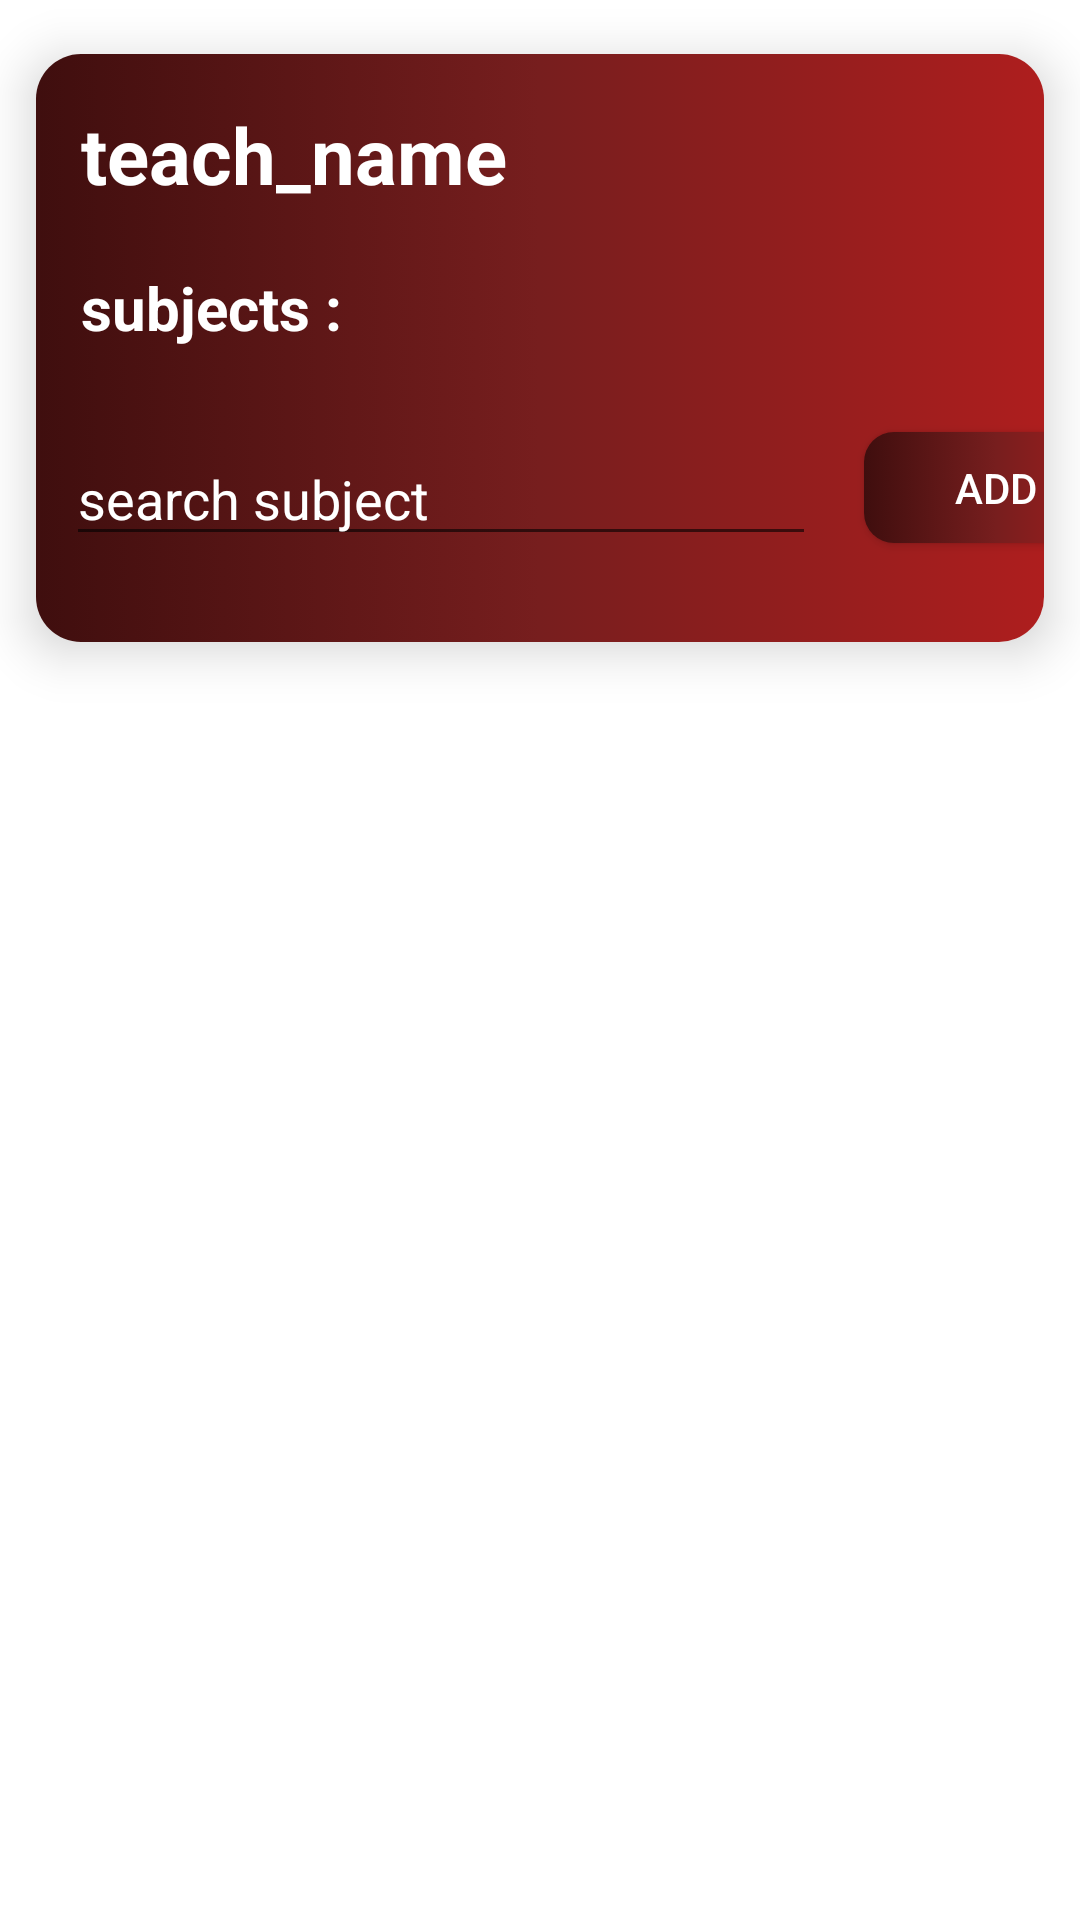

Reconstruct the res/layout file that produces this screen, plus the resources it refers to.
<!-- AndroidManifest.xml: application theme Theme.TTGMP -->
<!-- res/layout/cards.xml -->
<?xml version="1.0" encoding="utf-8"?>
<androidx.constraintlayout.widget.ConstraintLayout xmlns:android="http://schemas.android.com/apk/res/android"
    xmlns:app="http://schemas.android.com/apk/res-auto"
    xmlns:tools="http://schemas.android.com/tools"
    android:layout_width="match_parent"
    android:layout_height="wrap_content"
    >

    <androidx.cardview.widget.CardView
        android:layout_width="match_parent"
        android:layout_height="wrap_content"
        app:cardCornerRadius="15dp"
        app:cardElevation="10dp"
        app:cardMaxElevation="12dp"
        app:cardPreventCornerOverlap="false"
        app:cardUseCompatPadding="true"
        app:layout_constraintEnd_toEndOf="parent"
        app:layout_constraintHorizontal_bias="0.0"
        app:layout_constraintStart_toStartOf="parent"
        app:layout_constraintTop_toTopOf="parent">

        <androidx.constraintlayout.widget.ConstraintLayout
            android:layout_width="match_parent"
            android:layout_height="196dp"
            android:background="@drawable/custom_card_color"
            app:layout_constraintEnd_toEndOf="parent"
            app:layout_constraintHorizontal_bias="0.0"
            app:layout_constraintStart_toStartOf="parent">

            <TextView
                android:id="@+id/teach_name_ast"
                android:layout_width="match_parent"
                android:layout_height="wrap_content"
                android:layout_marginTop="16dp"
                android:paddingStart="15dp"
                android:paddingEnd="15dp"
                android:text="teach_name"
                android:textColor="#FFFFFF"
                android:textSize="26sp"
                android:textStyle="bold"
                app:layout_constraintEnd_toEndOf="parent"
                app:layout_constraintHorizontal_bias="0.0"
                app:layout_constraintStart_toStartOf="parent"
                app:layout_constraintTop_toTopOf="parent" />

            <TextView
                android:id="@+id/subject_name_ast"
                android:layout_width="wrap_content"
                android:layout_height="wrap_content"
                android:layout_marginTop="20dp"
                android:paddingStart="15dp"
                android:paddingEnd="15dp"
                android:text="subjects : "
                android:textColor="#FFFFFF"
                android:textSize="20sp"
                android:textStyle="bold"
                app:layout_constraintTop_toBottomOf="@+id/teach_name_ast"
                tools:layout_editor_absoluteX="0dp" />

            <AutoCompleteTextView
                android:id="@+id/search_subs"
                android:layout_width="250dp"
                android:layout_height="wrap_content"
                android:layout_marginTop="28dp"

                android:hint="search subject"
                android:textColor="#FFFFFF"
                android:textColorHint="#FFFFFF"
                android:textColorLink="#FBFBFB"
                app:layout_constraintEnd_toEndOf="parent"
                app:layout_constraintHorizontal_bias="0.116"
                app:layout_constraintStart_toStartOf="parent"
                app:layout_constraintTop_toBottomOf="@+id/subject_name_ast" />

            <Button
                android:id="@+id/add_sub"
                android:layout_width="wrap_content"
                android:layout_height="37dp"
                android:layout_marginStart="16dp"
                android:background="@drawable/custom_card_color"
                android:text="add"
                android:textColor="#FFFFFF"
                android:textColorHint="#FFFFFF"
                app:layout_constraintStart_toEndOf="@+id/search_subs"
                app:layout_constraintTop_toTopOf="@+id/search_subs" />

            <TextView
                android:id="@+id/sel_subs"
                android:layout_width="245dp"
                android:layout_height="46dp"
                android:layout_marginTop="4dp"
                android:paddingEnd="5dp"
                android:text=""
                android:scrollbars = "vertical"
                android:textColor="#FFFFFF"
                android:textSize="16sp"
                app:layout_constraintStart_toEndOf="@+id/subject_name_ast"
                app:layout_constraintTop_toTopOf="@+id/subject_name_ast" />
        </androidx.constraintlayout.widget.ConstraintLayout>

    </androidx.cardview.widget.CardView>


</androidx.constraintlayout.widget.ConstraintLayout>
<!-- resources referenced by this layout -->
<resources>
  <!-- drawable custom_card_color (drawable) -->
  <?xml version="1.0" encoding="utf-8"?>
  <selector xmlns:android="http://schemas.android.com/apk/res/android">
      <item>
          <shape xmlns:android="http://schemas.android.com/apk/res/android"
              android:shape="rectangle">
              <gradient
                  android:startColor="#3F0E0E"
                  android:centerColor="#771E1E"
                  android:endColor="#AE1E1E" />
              <corners android:radius="10dp"/>
          </shape>
      </item>
  </selector>
  <style name="Theme.TTGMP" parent="Theme.MaterialComponents.DayNight.NoActionBar">
          
          <item name="colorPrimary">#D43B3B</item>
          <item name="colorPrimaryVariant">#6D1111</item>
          <item name="colorOnPrimary">@color/white</item>
          
          <item name="colorSecondary">#FF0015</item>
          <item name="colorSecondaryVariant">#012387</item>
          <item name="colorOnSecondary">@color/black</item>
          
          <item name="android:statusBarColor">?attr/colorPrimaryVariant</item>
          
      </style>
  <color name="white">#FFFFFFFF</color>
  <color name="black">#FF000000</color>
</resources>
